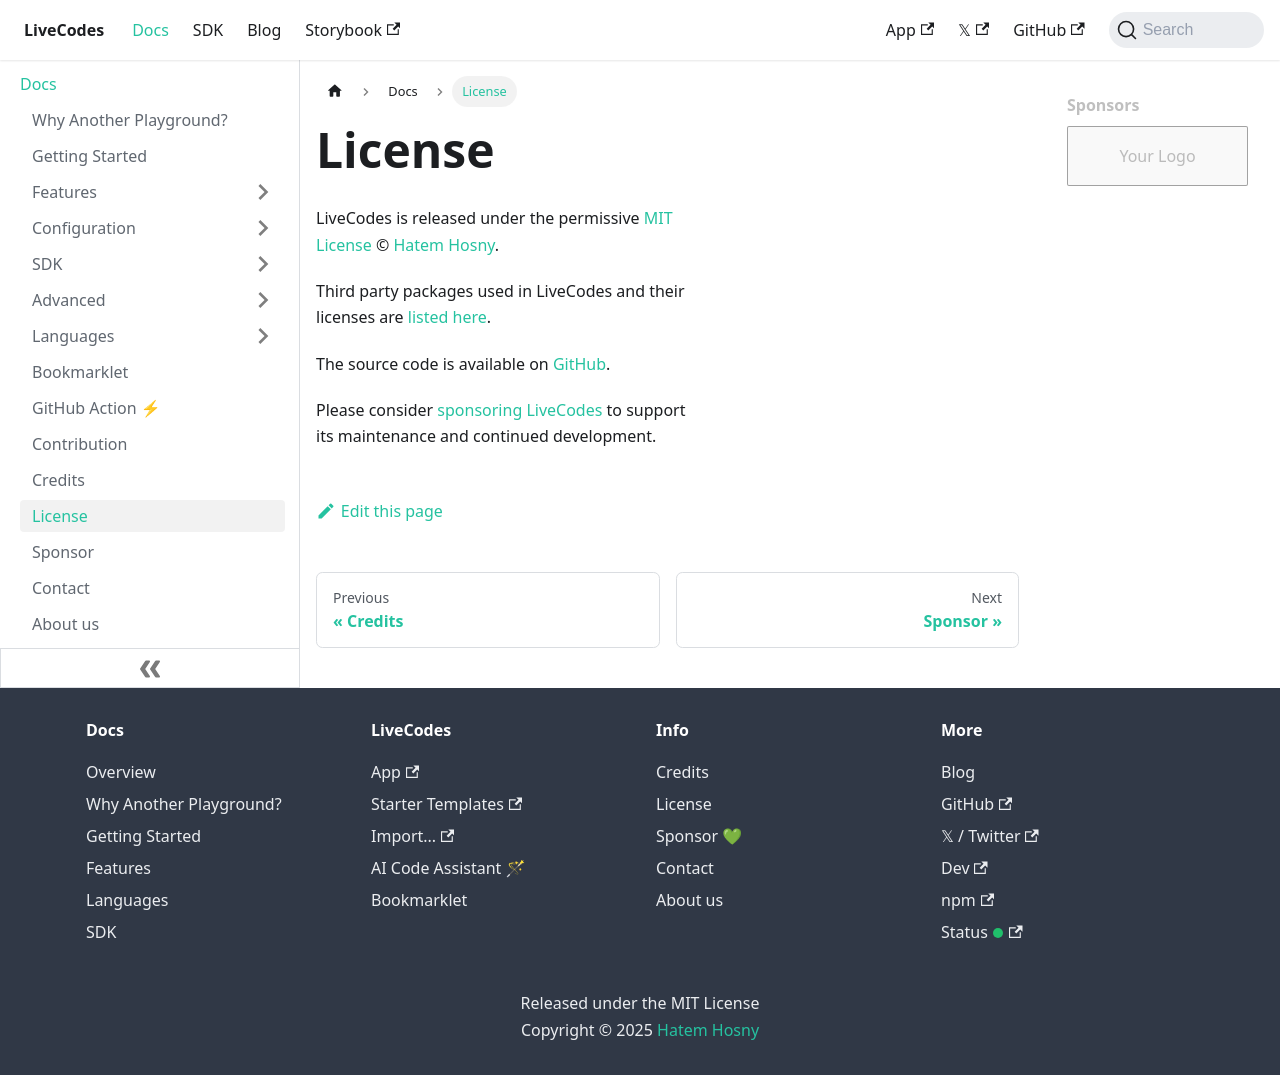

repository: HenriqueOs98/livecodes · page: docs/license/index.html · generator: docusaurus

# License

LiveCodes is released under the permissive [MIT License](https://github.com/live-codes/livecodes/blob/develop/LICENSE) © [Hatem Hosny](https://github.com/hatemhosny).

Third party packages used in LiveCodes and their licenses are [listed here](https://github.com/live-codes/livecodes/blob/develop/vendor-licenses.md).

The source code is available on [GitHub](https://github.com/live-codes/livecodes).

Please consider [sponsoring LiveCodes](./sponsor.md) to support its maintenance and continued development.
